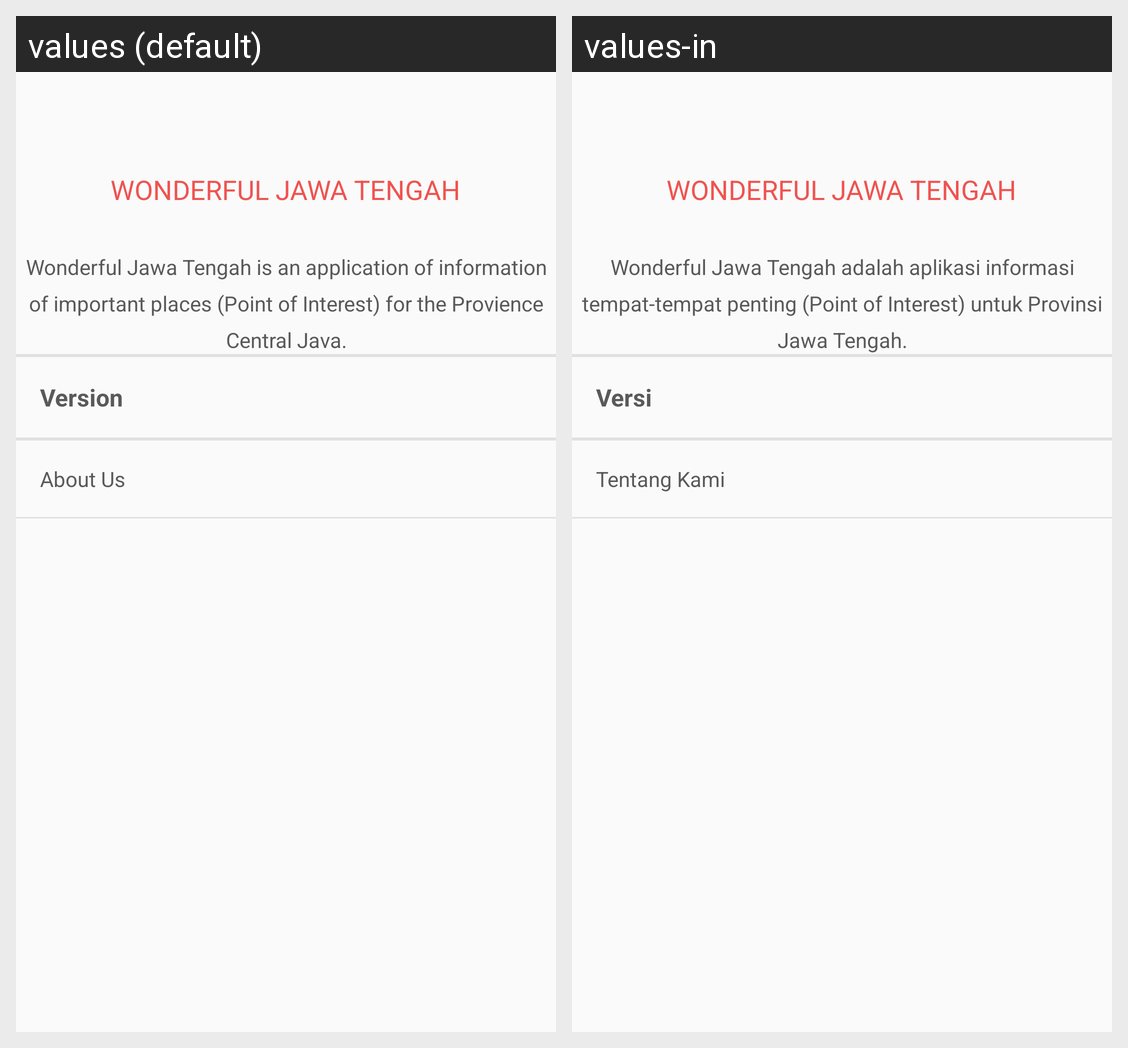

The same Android screen rendered under two of its app's locales, left to right. List the strings drawn on it with the default value and each locale's translation.
Android screen res/layout/main_activity_about.xml rendered under 2 locales, left to right: values (default), values-in. Device: Nexus 5 (rendered at 1080×1920; each locale shown at half size, 540×960, under a caption strip naming it); theme MyMaterialTheme4.
Strings drawn on this screen, with the default value and each locale's value (text and hints the layout hard-codes, and strings that could not be matched under every locale, appear in the picture but are not listed):

app_name
  values: Wonderful Jawa Tengah
  values-in: Wonderful Jawa Tengah

app_description
  values: Wonderful Jawa Tengah is an application of information of important places (Point of Interest) for the Provience Central Java.
  values-in: Wonderful Jawa Tengah adalah aplikasi informasi tempat-tempat penting (Point of Interest) untuk Provinsi Jawa Tengah.

str_version
  values: Version
  values-in: Versi

aboutus
  values: About Us
  values-in: Tentang Kami
